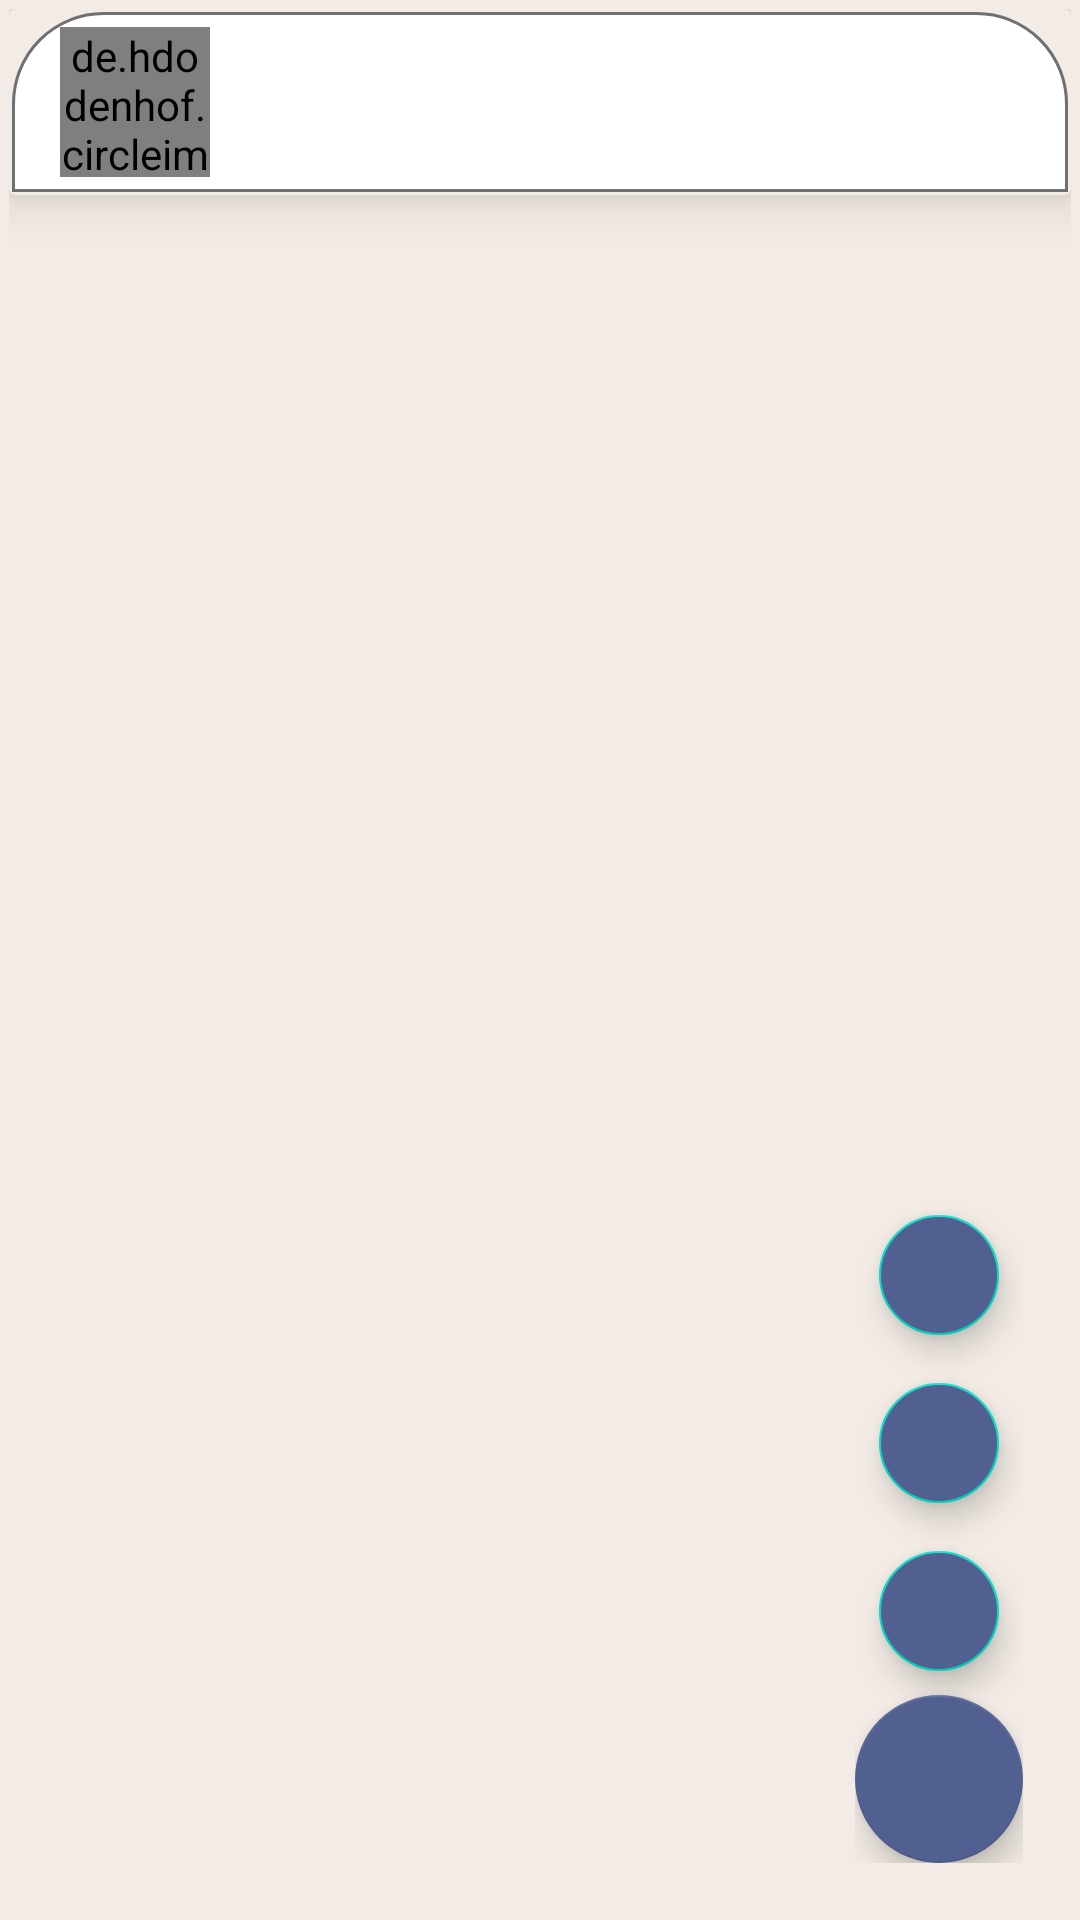

Android layout source for this screen:
<!-- AndroidManifest.xml: application theme Theme.ChatUp -->
<!-- res/layout/activity_main.xml -->
<?xml version="1.0" encoding="utf-8"?>
<LinearLayout xmlns:android="http://schemas.android.com/apk/res/android"
    xmlns:app="http://schemas.android.com/apk/res-auto"
    xmlns:tools="http://schemas.android.com/tools"
    android:layout_width="match_parent"
    android:layout_height="match_parent"
    android:orientation="vertical"
    android:padding="3dp"
    android:scrollbarStyle="outsideInset"
    android:verticalScrollbarPosition="defaultPosition"
    android:background="#f3ece6"
    >

    <androidx.cardview.widget.CardView
        android:layout_width="match_parent"
        android:layout_height="wrap_content"
        android:background="#f3ece6"
        app:cardBackgroundColor="#f3ece6"
        app:cardElevation="10dp">

        <androidx.appcompat.widget.Toolbar
            android:id="@+id/main_toolbar"
            android:layout_width="match_parent"
            android:layout_height="wrap_content"
            android:layout_margin="1dp"
            android:background="@drawable/main_toolbar_skin"
            android:gravity="center"
            android:minHeight="?attr/actionBarSize"
            android:paddingRight="20dp">

            <de.hdodenhof.circleimageview.CircleImageView
                android:id="@+id/profile_image"
                android:layout_width="50dp"
                android:layout_height="50dp"
                android:layout_margin="5dp"
                android:scaleType="centerCrop"
                android:src="@drawable/model_face"
                app:civ_border_color="@color/border_bg"
                app:civ_border_width="1dp" />


        </androidx.appcompat.widget.Toolbar>
    </androidx.cardview.widget.CardView>

    <androidx.constraintlayout.widget.ConstraintLayout
        android:layout_width="match_parent"
        android:layout_height="match_parent">

        <androidx.recyclerview.widget.RecyclerView
            android:id="@+id/main_parent_recycler"
            android:layout_width="match_parent"
            android:layout_height="match_parent"
            android:layout_margin="1dp"
            android:layoutAnimation="@anim/main_layout_animator"
            android:scrollbarAlwaysDrawHorizontalTrack="true"
            app:layout_constraintBottom_toBottomOf="parent"
            app:layout_constraintEnd_toEndOf="parent"
            app:layout_constraintStart_toStartOf="parent"
            app:layout_constraintTop_toTopOf="parent" >

        </androidx.recyclerview.widget.RecyclerView>





        <LinearLayout
            android:layout_width="wrap_content"
            android:layout_height="wrap_content"
            android:layout_marginEnd="16dp"
            android:layout_marginBottom="16dp"
            android:orientation="vertical"
            app:layout_constraintBottom_toBottomOf="parent"
            app:layout_constraintEnd_toEndOf="parent">


            <com.google.android.material.floatingactionbutton.FloatingActionButton
                android:id="@+id/child_float_btn_1"
                android:layout_width="wrap_content"
                android:layout_height="wrap_content"
                android:layout_margin="4dp"
                android:clickable="true"
                android:tint="@color/white"
                android:foregroundGravity="center"
                android:foreground="@drawable/ic_camera"
                android:backgroundTint="#516091"
                app:fabSize="mini"/>

            <com.google.android.material.floatingactionbutton.FloatingActionButton
                android:id="@+id/child_float_btn_2"
                android:layout_width="wrap_content"
                android:layout_height="wrap_content"
                android:layout_margin="4dp"
                android:clickable="true"
                android:foregroundGravity="center"

                android:foreground="@drawable/ic_charging_circle"
                android:backgroundTint="#516091"
                android:foregroundTint="@color/white"
                app:fabSize="mini"/>

            <com.google.android.material.floatingactionbutton.FloatingActionButton
                android:id="@+id/child_float_btn_3"
                android:layout_width="wrap_content"
                android:layout_height="wrap_content"
                android:layout_margin="4dp"
                android:clickable="true"
                android:foregroundGravity="center"
                android:foreground="@drawable/ic_contact_book"
                android:foregroundTint="@color/white"
                android:backgroundTint="#516091"
                app:fabSize="mini"/>


            <com.google.android.material.floatingactionbutton.FloatingActionButton
                android:id="@+id/main_float_btn"
                android:layout_width="wrap_content"
                android:layout_height="wrap_content"
                android:layout_margin="0dp"
                android:clickable="true"
                android:foreground="@drawable/ic_baseline_add_24"
                android:foregroundGravity="center"
                android:tint="#FFFFFF"
                app:backgroundTint="#516091" />


        </LinearLayout>


    </androidx.constraintlayout.widget.ConstraintLayout>

</LinearLayout>
<!-- resources referenced by this layout -->
<resources>
  <color name="border_bg">#707070</color>
  <color name="white">#FFFFFFFF</color>
  <!-- drawable ic_camera (drawable) -->
  <vector android:height="24dp" android:tint="#FDFDFD"
      android:viewportHeight="24" android:viewportWidth="24"
      android:width="24dp" xmlns:android="http://schemas.android.com/apk/res/android">
      <path android:fillColor="@android:color/white" android:pathData="M9.4,10.5l4.77,-8.26C13.47,2.09 12.75,2 12,2c-2.4,0 -4.6,0.85 -6.32,2.25l3.66,6.35 0.06,-0.1zM21.54,9c-0.92,-2.92 -3.15,-5.26 -6,-6.34L11.88,9h9.66zM21.8,10h-7.49l0.29,0.5 4.76,8.25C21,16.97 22,14.61 22,12c0,-0.69 -0.07,-1.35 -0.2,-2zM8.54,12l-3.9,-6.75C3.01,7.03 2,9.39 2,12c0,0.69 0.07,1.35 0.2,2h7.49l-1.15,-2zM2.46,15c0.92,2.92 3.15,5.26 6,6.34L12.12,15L2.46,15zM13.73,15l-3.9,6.76c0.7,0.15 1.42,0.24 2.17,0.24 2.4,0 4.6,-0.85 6.32,-2.25l-3.66,-6.35 -0.93,1.6z"/>
  </vector>
  <!-- drawable main_toolbar_skin (drawable) -->
  <?xml version="1.0" encoding="utf-8"?>
  <shape xmlns:android="http://schemas.android.com/apk/res/android">
      <solid
          android:color="@color/white"
          />
      <corners
          android:topLeftRadius="30dp"
          android:topRightRadius="30dp"
          />
      <stroke
          android:color="@color/border_bg"
          android:width="1dp"
          />
  </shape>
  <style name="Theme.ChatUp" parent="Theme.MaterialComponents.DayNight.NoActionBar">
          
          <item name="colorPrimary">@color/purple_500</item>
          <item name="colorPrimaryVariant">@color/purple_700</item>
          <item name="colorOnPrimary">@color/white</item>
          
          <item name="colorSecondary">@color/teal_200</item>
          <item name="colorSecondaryVariant">@color/teal_700</item>
          <item name="colorOnSecondary">@color/black</item>
          
          <item name="android:statusBarColor" tools:targetApi="l">?attr/colorPrimaryVariant</item>
          
          <item name="actionOverflowButtonStyle">@style/Main_toolbar_theme</item>
      </style>
  <color name="purple_500">#FF6200EE</color>
  <color name="purple_700">#516091</color>
  <color name="teal_200">#FF03DAC5</color>
  <color name="teal_700">#FF018786</color>
  <color name="black">#FF000000</color>
  <style name="Main_toolbar_theme">
          <item name="android:src">@drawable/dot_day</item>
      </style>
  <!-- drawable dot_day (drawable) -->
  <vector android:height="24dp" android:tint="#332233"
      android:viewportHeight="24" android:viewportWidth="24"
      android:width="24dp" xmlns:android="http://schemas.android.com/apk/res/android">
      <path android:fillColor="#332233" android:pathData="M12,8c1.1,0 2,-0.9 2,-2s-0.9,-2 -2,-2 -2,0.9 -2,2 0.9,2 2,2zM12,10c-1.1,0 -2,0.9 -2,2s0.9,2 2,2 2,-0.9 2,-2 -0.9,-2 -2,-2zM12,16c-1.1,0 -2,0.9 -2,2s0.9,2 2,2 2,-0.9 2,-2 -0.9,-2 -2,-2z"/>
  </vector>
</resources>
